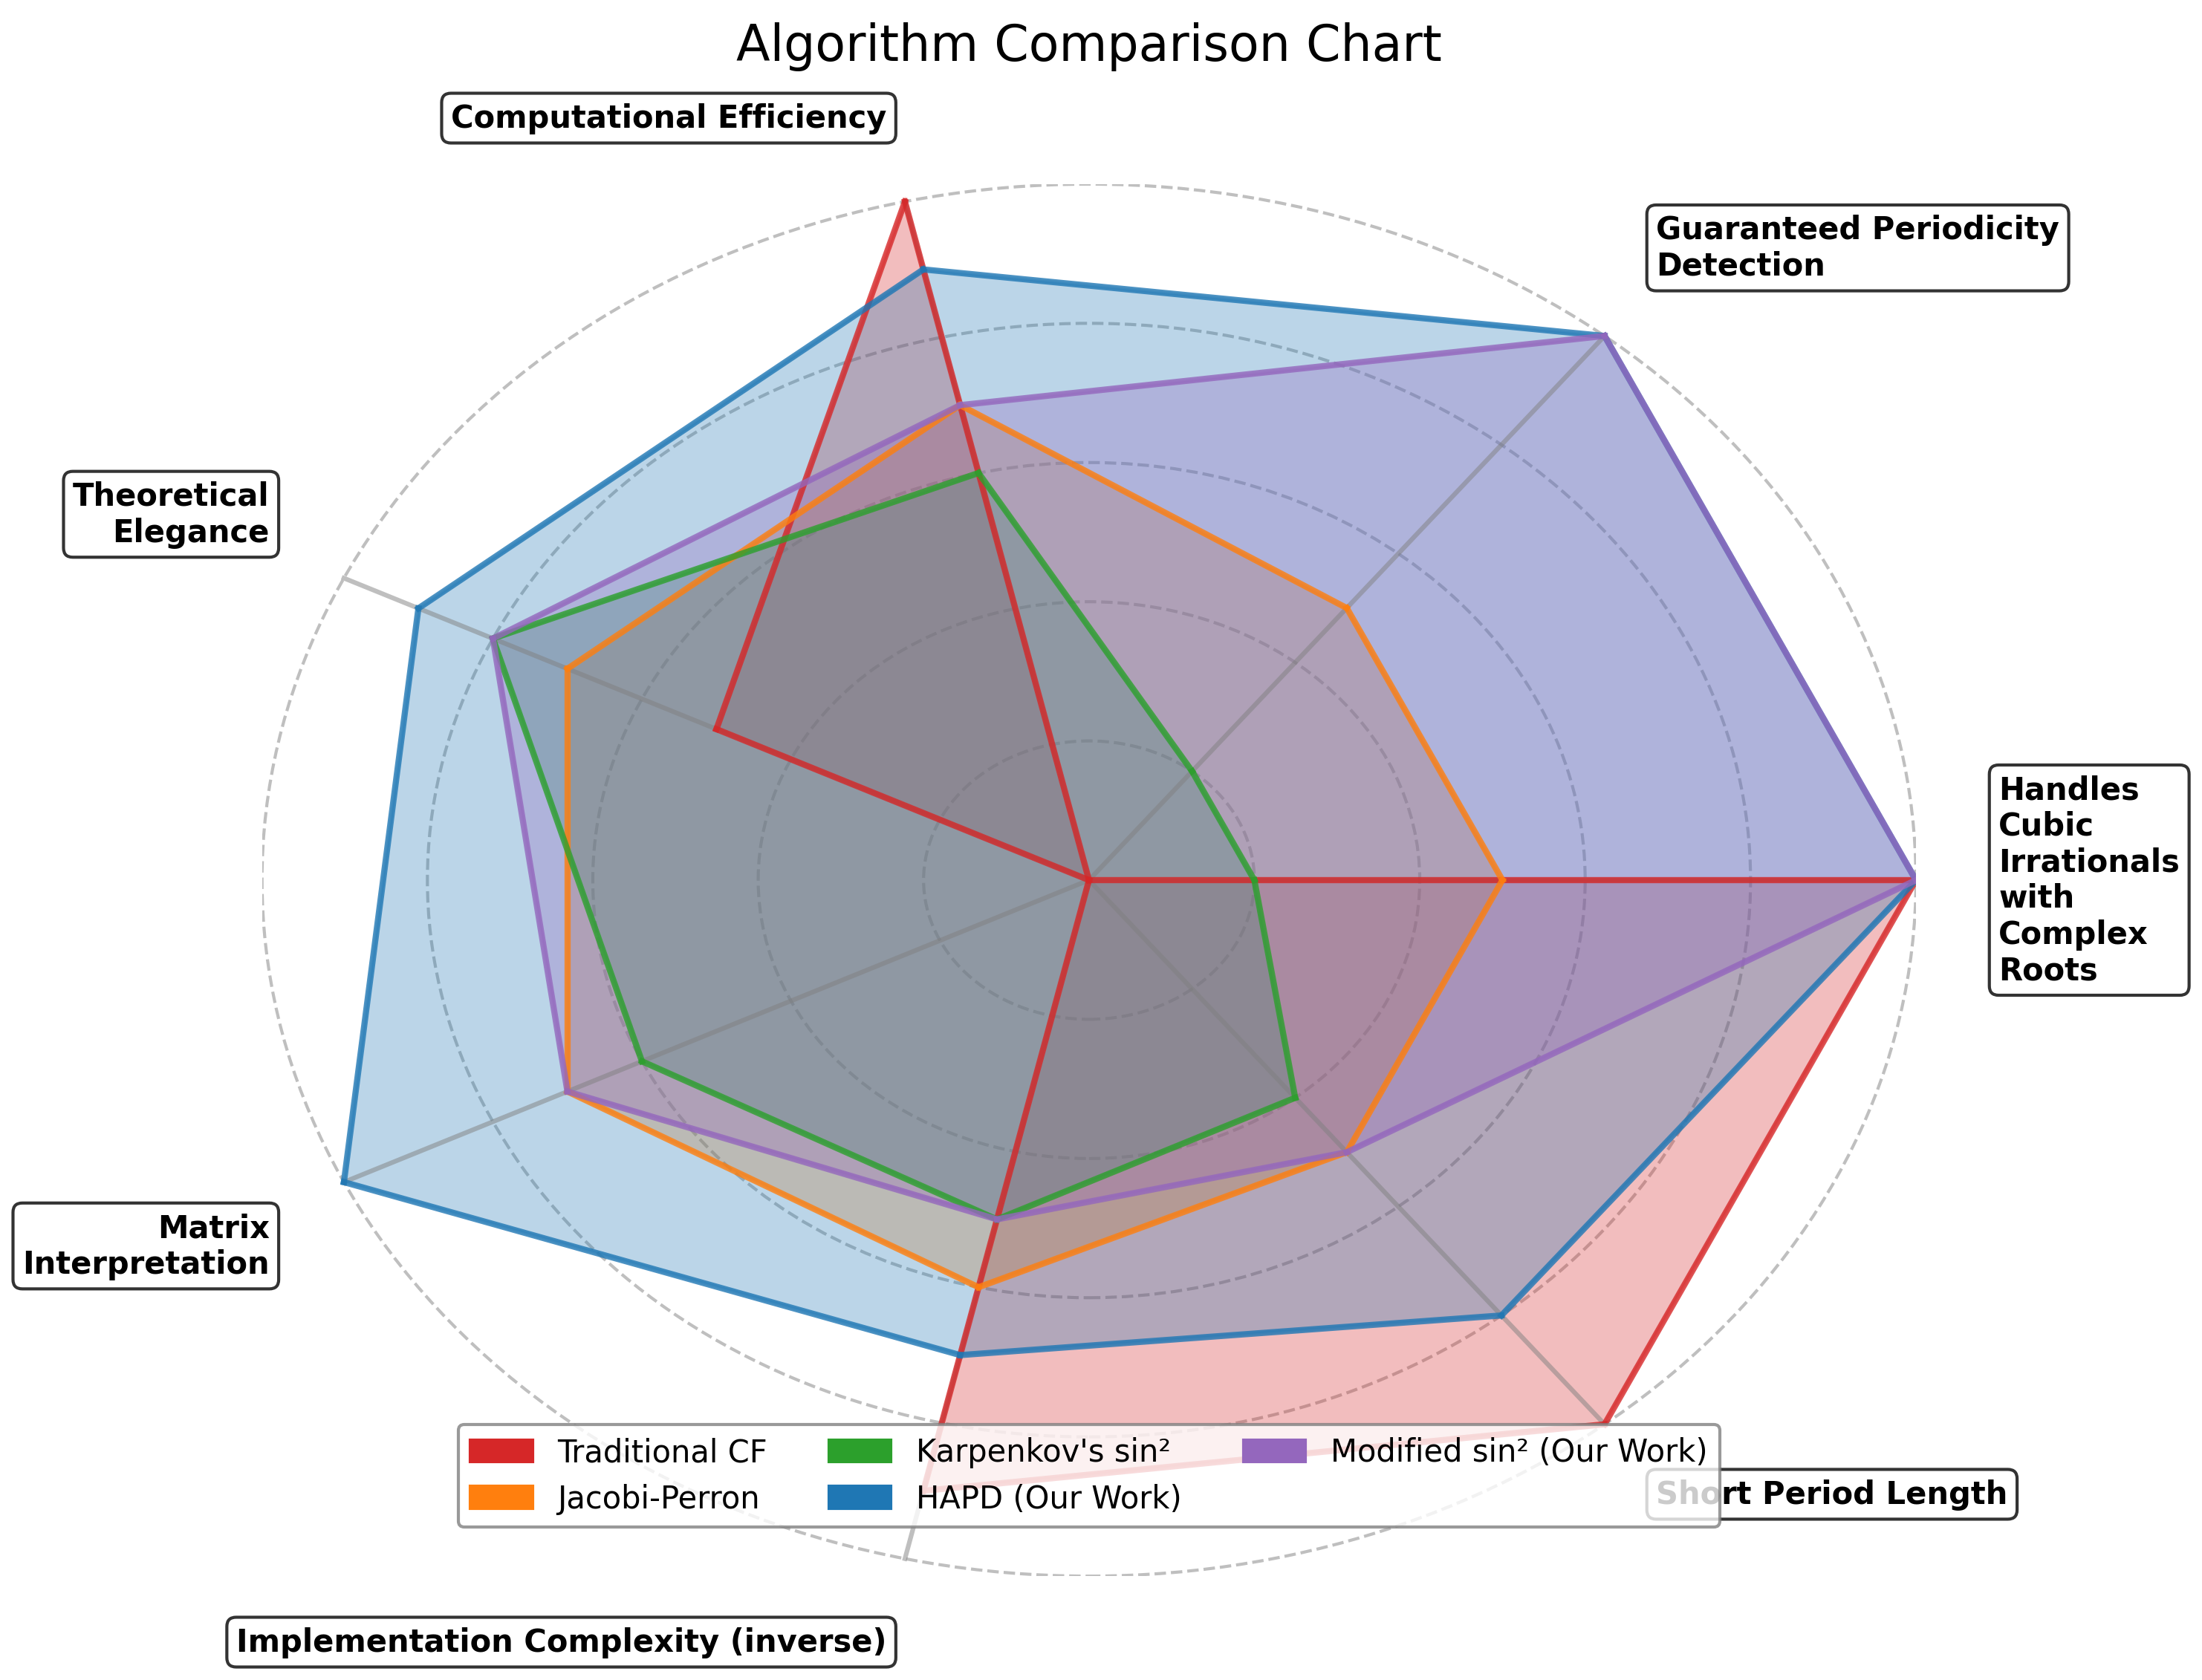

Generate this figure with Python:
import matplotlib.pyplot as plt
import numpy as np
import matplotlib.patches as mpatches

# Create figure with clean style
plt.figure(figsize=(10, 8.5))
ax = plt.gca()
ax.set_xlim(0, 10)
ax.set_ylim(0, 10)
ax.axis("off")

# Algorithms to compare
algorithms = [
    "Traditional CF",
    "Jacobi-Perron",
    "Karpenkov's sin²",
    "HAPD (Our Work)",
    "Modified sin² (Our Work)",
]
n_algorithms = len(algorithms)

# Properties to evaluate
properties = [
    "Handles Cubic Irrationals with Complex Roots",
    "Guaranteed Periodicity Detection",
    "Computational Efficiency",
    "Theoretical Elegance",
    "Matrix Interpretation",
    "Implementation Complexity (inverse)",
    "Short Period Length",
]
n_properties = len(properties)

# Scores for each algorithm (0-10 scale)
scores = np.array(
    [
        [10, 0, 10, 5, 0, 9, 10],  # Traditional CF
        [5, 5, 7, 7, 7, 6, 5],  # Jacobi-Perron
        [2, 2, 6, 8, 6, 5, 4],  # Karpenkov's sin²
        [10, 10, 9, 9, 10, 7, 8],  # HAPD
        [10, 10, 7, 8, 7, 5, 5],  # Modified sin²
    ]
)

# Color map for algorithms
colors = ["#d62728", "#ff7f0e", "#2ca02c", "#1f77b4", "#9467bd"]

# Define positions
prop_positions = np.linspace(1, 9, n_properties)
alg_positions = np.linspace(1, 9, n_algorithms)


# Create the radar chart background
def draw_radar_background():
    # Draw background circles
    for radius in [2, 4, 6, 8, 10]:
        circle = plt.Circle(
            (5, 5), radius / 2, fill=False, color="gray", linestyle="--", alpha=0.5
        )
        ax.add_patch(circle)

    # Draw lines from center to properties
    for i, prop in enumerate(prop_positions):
        angle = i * 2 * np.pi / n_properties
        x = 5 + 5 * np.cos(angle)
        y = 5 + 5 * np.sin(angle)
        ax.plot([5, x], [5, y], color="gray", linestyle="-", alpha=0.5)

        # Add property label
        label_x = 5 + 5.5 * np.cos(angle)
        label_y = 5 + 5.5 * np.sin(angle)
        ha = "left" if label_x > 5 else "right"
        va = "bottom" if label_y > 5 else "top"
        if abs(label_x - 5) < 0.5:
            ha = "center"
        if abs(label_y - 5) < 0.5:
            va = "center"

        ax.text(
            label_x,
            label_y,
            properties[i],
            ha=ha,
            va=va,
            fontsize=10,
            fontweight="bold",
            wrap=True,
            bbox=dict(facecolor="white", alpha=0.8, boxstyle="round,pad=0.3"),
        )


# Draw radar chart for each algorithm
def draw_algorithm_radar(alg_idx):
    alg_scores = scores[alg_idx]
    points = []

    for i, score in enumerate(alg_scores):
        angle = i * 2 * np.pi / n_properties
        radius = score / 2
        x = 5 + radius * np.cos(angle)
        y = 5 + radius * np.sin(angle)
        points.append((x, y))

    # Connect points
    for i in range(len(points)):
        next_i = (i + 1) % len(points)
        ax.plot(
            [points[i][0], points[next_i][0]],
            [points[i][1], points[next_i][1]],
            color=colors[alg_idx],
            linewidth=2,
            alpha=0.8,
        )

    # Fill polygon
    polygon = plt.Polygon(
        points, closed=True, fill=True, color=colors[alg_idx], alpha=0.3
    )
    ax.add_patch(polygon)


# Draw background
draw_radar_background()

# Draw all algorithm radars
for i in range(n_algorithms):
    draw_algorithm_radar(i)

# Add title
plt.title("Algorithm Comparison Chart", fontsize=16, pad=40)

# Add legend
patches = [
    mpatches.Patch(color=colors[i], label=algorithms[i]) for i in range(n_algorithms)
]
ax.legend(
    handles=patches,
    loc="upper center",
    bbox_to_anchor=(0.5, 0.12),
    ncol=3,
    fontsize=10,
    frameon=True,
    facecolor="white",
    edgecolor="gray",
)

# Save the figure
plt.tight_layout(rect=[0, 0.05, 1, 0.95])
plt.savefig("algorithm_comparison_chart.pdf", dpi=300, bbox_inches="tight")
plt.savefig("algorithm_comparison_chart.png", dpi=300, bbox_inches="tight")
plt.close()

print("Generated algorithm comparison chart.")
